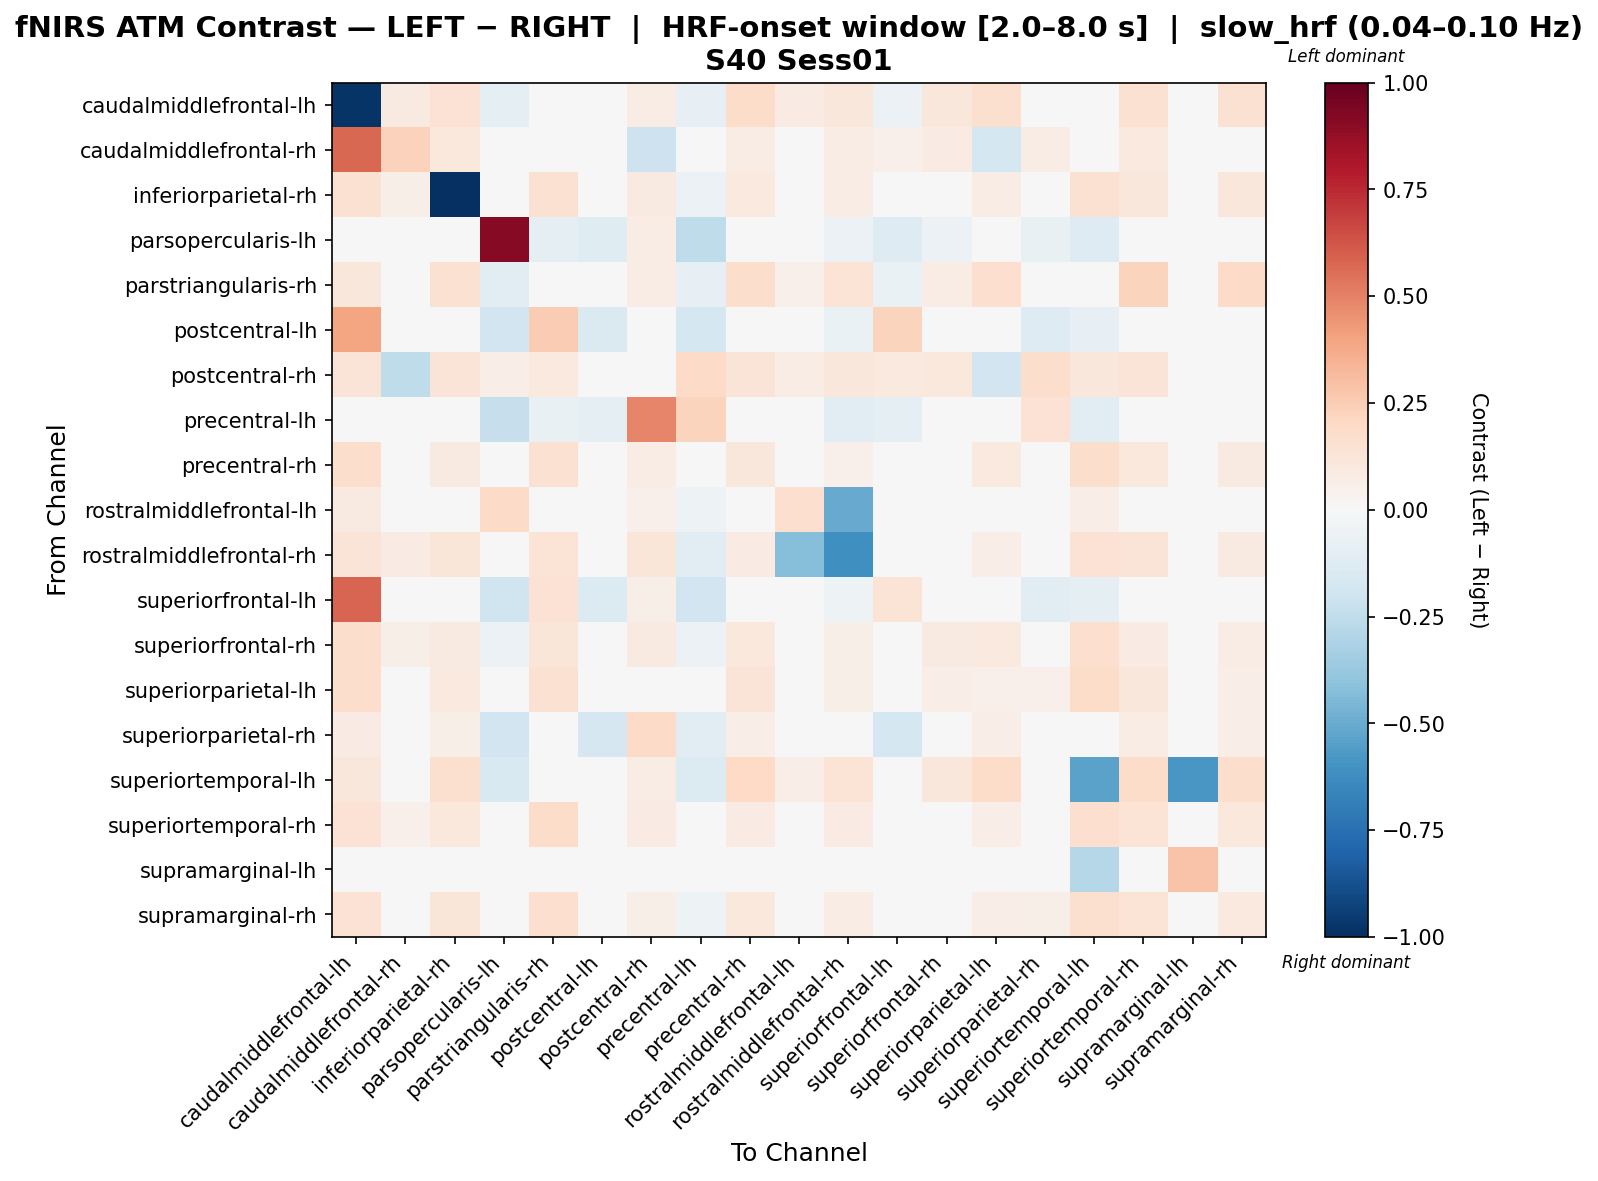

The data file committed next to this chart (first rows):
, caudalmiddlefrontal-lh, caudalmiddlefrontal-rh, inferiorparietal-rh, parsopercularis-lh, parstriangularis-rh, postcentral-lh, postcentral-rh, precentral-lh, precentral-rh, rostralmiddlefrontal-lh, rostralmiddlefrontal-rh, superiorfrontal-lh, superiorfrontal-rh, superiorparietal-lh, superiorparietal-rh, superiortemporal-lh, superiortemporal-rh, supramarginal-lh, supramarginal-rh
caudalmiddlefrontal-lh, -0.983, 0.08627, 0.1434, -0.09675, 0.005029, -0.04473, 0.07618, -0.0836, 0.1815, 0.08049, 0.1159, -0.06074, 0.1159, 0.1638, -0.01695, 0.01363, 0.1519, 0.0, 0.1519
caudalmiddlefrontal-rh, 0.5734, 0.2329, 0.102, 0.02857, 0.0, 0.02331, -0.2041, 0.0, 0.07755, 0.04227, 0.07755, 0.05306, 0.08163, -0.1729, 0.07347, 0.03673, 0.09796, 0.0, -0.004981
inferiorparietal-rh, 0.1519, 0.06147, -1.0, -0.03548, 0.1512, -0.0223, 0.08779, -0.05777, 0.09613, -0.02466, 0.07112, -0.02129, 0.03706, 0.07656, 0.04571, 0.1552, 0.116, 0.0, 0.1113
parsopercularis-lh, 0.01395, 0.02099, -0.01361, 0.9116, -0.08774, -0.1204, 0.07196, -0.2527, -0.01633, -0.03568, -0.05667, -0.127, -0.05831, -0.01633, -0.0736, -0.1274, -0.008975, 0.0, -0.02369
parstriangularis-rh, 0.1171, 0.0, 0.1543, -0.1035, 0.02735, -0.02659, 0.07302, -0.08378, 0.1767, 0.05119, 0.134, -0.06637, 0.07366, 0.1691, -0.004706, 0.01929, 0.2194, 0.0, 0.1882
postcentral-lh, 0.3973, 0.0147, -0.01696, -0.1942, 0.2526, -0.1448, 0.03445, -0.1795, 0.004198, -0.02345, -0.06474, 0.2223, -0.0335, -0.006229, -0.1273, -0.0789, -0.01303, 0.0, -0.04286
postcentral-rh, 0.126, -0.2575, 0.1276, 0.06532, 0.09983, 0.02229, -0.005066, 0.1911, 0.1276, 0.07055, 0.1172, 0.09503, 0.1041, -0.1919, 0.1733, 0.1119, 0.1276, 0.0, 0.01349
precentral-lh, 0.03291, 0.0, -0.03069, -0.2306, -0.07745, -0.08817, 0.4919, 0.2222, 0.01178, -0.04546, -0.1088, -0.1004, -0.04607, 0.01178, 0.1417, -0.1134, -0.02679, 0.0, -0.04439
precentral-rh, 0.1726, 0.03305, 0.0911, -0.04637, 0.1509, -0.001149, 0.07752, -0.03228, 0.1123, -0.0288, 0.05079, -0.001328, 0.04262, 0.09574, 0.03654, 0.1752, 0.1026, 0.0, 0.08732
rostralmiddlefrontal-lh, 0.0862, 0.01621, -0.002456, 0.1944, 0.02873, -0.005157, 0.05083, -0.05083, 0.004912, 0.1644, -0.504, 0.007367, -0.02161, 0.004912, 0.008841, 0.06852, -0.01719, 0.0, -0.03414
rostralmiddlefrontal-rh, 0.126, 0.08049, 0.1209, -0.01543, 0.1359, -0.0323, 0.1193, -0.1048, 0.08129, -0.4248, -0.6143, 0.01059, 0.04894, 0.06561, 0.03824, 0.1426, 0.1296, 0.0, 0.0922
superiorfrontal-lh, 0.5832, 0.02456, -0.02645, -0.2001, 0.1456, -0.1385, 0.06045, -0.1925, -0.005667, -0.02267, -0.0529, 0.1397, -0.03967, -0.005667, -0.1145, -0.09431, -0.02645, 0.0, -0.034
superiorfrontal-rh, 0.1756, 0.05799, 0.09262, -0.0605, 0.1176, -0.008033, 0.09175, -0.05623, 0.1039, -0.01757, 0.05572, 0.001631, 0.09275, 0.1012, 0.04744, 0.1644, 0.08584, 0.0, 0.07229
superiorparietal-lh, 0.1793, -0.02741, 0.1012, -0.02101, 0.1492, 0.008854, 0.01071, -0.01026, 0.1254, -0.008511, 0.06067, 0.02104, 0.06576, 0.051, 0.05096, 0.181, 0.1116, 0.0, 0.06887
superiorparietal-rh, 0.08362, 0.04293, 0.05927, -0.1901, -0.04092, -0.1675, 0.1939, -0.1031, 0.0683, -0.02351, 0.02312, -0.1788, 0.03667, 0.0683, 0.009629, -0.02059, 0.07056, 0.0, 0.0683
superiortemporal-lh, 0.1159, 0.01943, 0.1634, -0.15, 0.02453, -0.01023, 0.07431, -0.1368, 0.1965, 0.06909, 0.1353, -0.04409, 0.117, 0.1812, 0.008973, -0.5381, 0.1807, -0.5835, 0.1763
superiortemporal-rh, 0.1424, 0.05038, 0.1078, -0.03716, 0.1821, -0.01754, 0.08029, -0.04575, 0.08486, -0.03568, 0.0808, -0.01331, 0.01638, 0.06933, 0.0444, 0.168, 0.1366, 0.0, 0.1044
supramarginal-lh, 0.0, 0.0, 0.0, 0.0, 0.0, 0.0, 0.0, 0.0, 0.0, 0.0, 0.0, 0.0, 0.0, 0.0, 0.0, -0.2855, 0.0, 0.2855, 0.0
supramarginal-rh, 0.1455, 0.0214, 0.1234, -0.02034, 0.1646, -0.02104, 0.05813, -0.05288, 0.1091, -0.03378, 0.07139, -0.004244, 0.03984, 0.06473, 0.06095, 0.1611, 0.1366, 0.0, 0.09386
